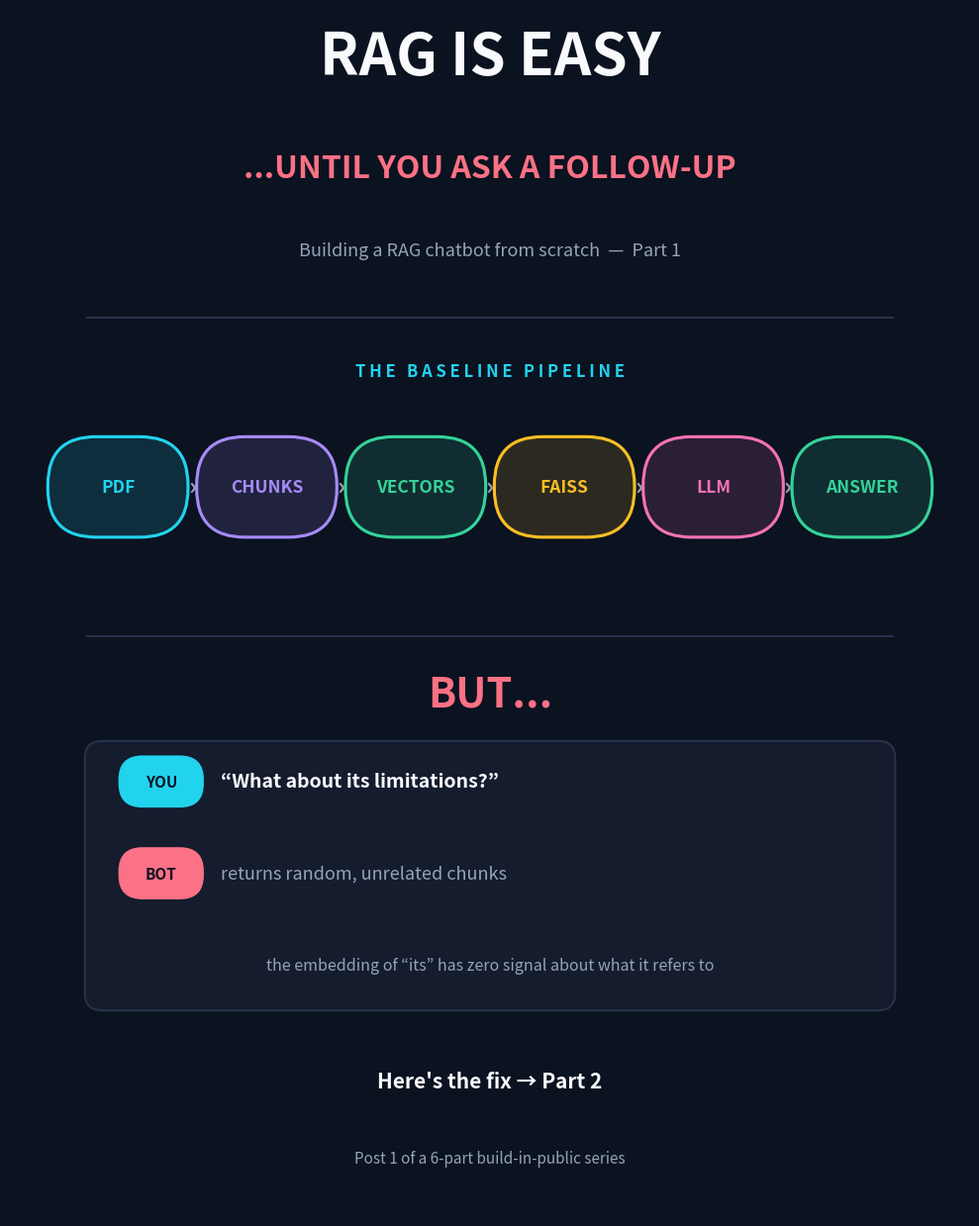

Reproduce this figure in Python. (Note: this script raises an exception after producing the figure.)
import matplotlib
matplotlib.use("Agg")
import matplotlib.pyplot as plt
from matplotlib.patches import FancyBboxPatch

# Portrait 4:5 — good for mobile LinkedIn feed (1080x1350 @ 108dpi)
fig, ax = plt.subplots(figsize=(10, 12.5), dpi=108)
ax.set_xlim(0, 10)
ax.set_ylim(0, 12.5)
ax.axis("off")

BG = "#0B1220"
fig.patch.set_facecolor(BG)
ax.set_facecolor(BG)

WHITE = "#F8FAFC"
GRAY = "#94A3B8"
LINE = "#27324A"
CYAN = "#22D3EE"
PURPLE = "#A78BFA"
GREEN = "#34D399"
AMBER = "#FBBF24"
PINK = "#F472B6"
ROSE = "#FB7185"
PANEL = "#141C2E"

def pill(x, y, w, h, text, color, fontsize=12):
    patch = FancyBboxPatch(
        (x, y), w, h,
        boxstyle=f"round,pad=0.02,rounding_size={h/2:.2f}",
        linewidth=2.2, edgecolor=color, facecolor=color, alpha=0.14,
    )
    ax.add_patch(patch)
    # redraw a solid-edge outline (alpha shouldn't affect edge)
    outline = FancyBboxPatch(
        (x, y), w, h,
        boxstyle=f"round,pad=0.02,rounding_size={h/2:.2f}",
        linewidth=2.2, edgecolor=color, facecolor="none",
    )
    ax.add_patch(outline)
    ax.text(x + w / 2, y + h / 2, text, ha="center", va="center",
            fontsize=fontsize, fontweight="bold", color=color)

def badge(x, y, w, h, text, color):
    patch = FancyBboxPatch(
        (x, y), w, h,
        boxstyle=f"round,pad=0.02,rounding_size={h/2:.2f}",
        linewidth=0, facecolor=color,
    )
    ax.add_patch(patch)
    ax.text(x + w / 2, y + h / 2, text, ha="center", va="center",
            fontsize=11, fontweight="bold", color=BG)

# ---------------- HEADER ----------------
ax.text(5, 12.0, "RAG IS EASY", ha="center", va="center",
        fontsize=42, fontweight="bold", color=WHITE)
ax.text(5, 10.85, "...UNTIL YOU ASK A FOLLOW-UP", ha="center", va="center",
        fontsize=23, fontweight="bold", color=ROSE)
ax.text(5, 10.0, "Building a RAG chatbot from scratch  —  Part 1",
        ha="center", va="center", fontsize=13, color=GRAY)

ax.plot([0.8, 9.2], [9.3, 9.3], color=LINE, linewidth=1.5)

# ---------------- PIPELINE ----------------
caption = " ".join(list("THE BASELINE PIPELINE"))
ax.text(5, 8.75, caption, ha="center", va="center",
        fontsize=12, fontweight="bold", color=CYAN)

pill_labels = ["PDF", "CHUNKS", "VECTORS", "FAISS", "LLM", "ANSWER"]
pill_colors = [CYAN, PURPLE, GREEN, AMBER, PINK, GREEN]
n = len(pill_labels)
w_pill, gap, h_pill = 1.42, 0.13, 1.0
total_w = n * w_pill + (n - 1) * gap
x0 = (10 - total_w) / 2
y_pill = 7.05

for i, (lab, col) in enumerate(zip(pill_labels, pill_colors)):
    x = x0 + i * (w_pill + gap)
    pill(x, y_pill, w_pill, h_pill, lab, col, fontsize=12.5)
    if i < n - 1:
        ax.text(x + w_pill + gap / 2, y_pill + h_pill / 2, "›",
                ha="center", va="center", fontsize=18, color=GRAY, fontweight="bold")

ax.plot([0.8, 9.2], [6.0, 6.0], color=LINE, linewidth=1.5)

# ---------------- HOOK / PAYOFF ----------------
ax.text(5, 5.4, "BUT...", ha="center", va="center",
        fontsize=30, fontweight="bold", color=ROSE)

panel = FancyBboxPatch(
    (0.8, 2.15), 8.4, 2.75,
    boxstyle="round,pad=0.02,rounding_size=0.18",
    linewidth=1.5, edgecolor=LINE, facecolor=PANEL,
)
ax.add_patch(panel)

badge(1.15, 4.25, 0.85, 0.5, "YOU", CYAN)
ax.text(2.2, 4.5, "“What about its limitations?”", ha="left", va="center",
        fontsize=14, color=WHITE, fontweight="bold")

badge(1.15, 3.3, 0.85, 0.5, "BOT", ROSE)
ax.text(2.2, 3.55, "returns random, unrelated chunks", ha="left", va="center",
        fontsize=13, color=GRAY)

ax.text(5, 2.6, "the embedding of “its” has zero signal about what it refers to",
        ha="center", va="center", fontsize=11.5, color=GRAY, style="italic")

ax.text(5, 1.4, "Here's the fix → Part 2", ha="center", va="center",
        fontsize=15, fontweight="bold", color=WHITE)
ax.text(5, 0.6, "Post 1 of a 6-part build-in-public series",
        ha="center", va="center", fontsize=11, color=GRAY)

plt.tight_layout()
plt.savefig("/home/user/RAG/naive_rag_hook.png", dpi=108, bbox_inches="tight",
            facecolor=BG)
print("saved")
